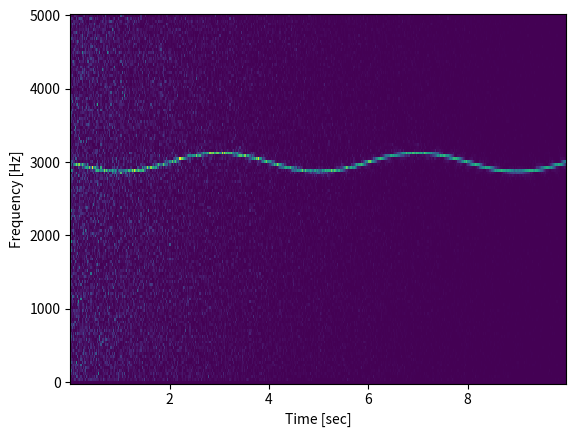

The script that saved this image: (Note: this script raises an exception after producing the figure.)
"""
stereo version
"""

import numpy as np

from sys import argv

from scipy import signal
import matplotlib.pyplot as plt



def downsize(img):
	# downsize spectrogram
	# 640x480 to 32x24 (downsized by factor of 20)

	# take a window of numbers, get the mean (ignoring zeros) 
	# consider cases of all zeros in window 
	# return the script 

	# window size: 20x20? 
	
	dims = img.shape
	downsized_img = np.zeros((32,24))
	for i in range(0,dims[0],20):
		for j in range(0,dims[1],20):
			window = img[i:i+1, j:j+1].flatten()
			non_zero = np.delete(window, np.where(window==0))
			if non_zero:
				downsized_img[i,j] = np.mean(non_zero)
			# else, the space remains a zero 
	return downsized_image 


fs = 10e3
N = 1e5
amp = 2 * np.sqrt(2)
noise_power = 0.01 * fs / 2
time = np.arange(N) / float(fs)
mod = 500*np.cos(2*np.pi*0.25*time)
carrier = amp * np.sin(2*np.pi*3e3*time + mod)
noise = np.random.normal(scale=np.sqrt(noise_power), size=time.shape)
noise *= np.exp(-time/5)
x = carrier + noise

f, t, Sxx = signal.spectrogram(x, fs)
plt.pcolormesh(t, f, Sxx)
plt.ylabel('Frequency [Hz]')
plt.xlabel('Time [sec]')
plt.show()

plt.pcolormesh(t, f, Sxx)
plt.ylabel('Frequency [Hz]')
plt.xlabel('Time [sec]')
plt.show()
down = downsize(Sxx)
plt.pcolormesh(t, f, down)
plt.ylabel('Frequency [Hz]')
plt.xlabel('Time [sec]')
plt.show()
